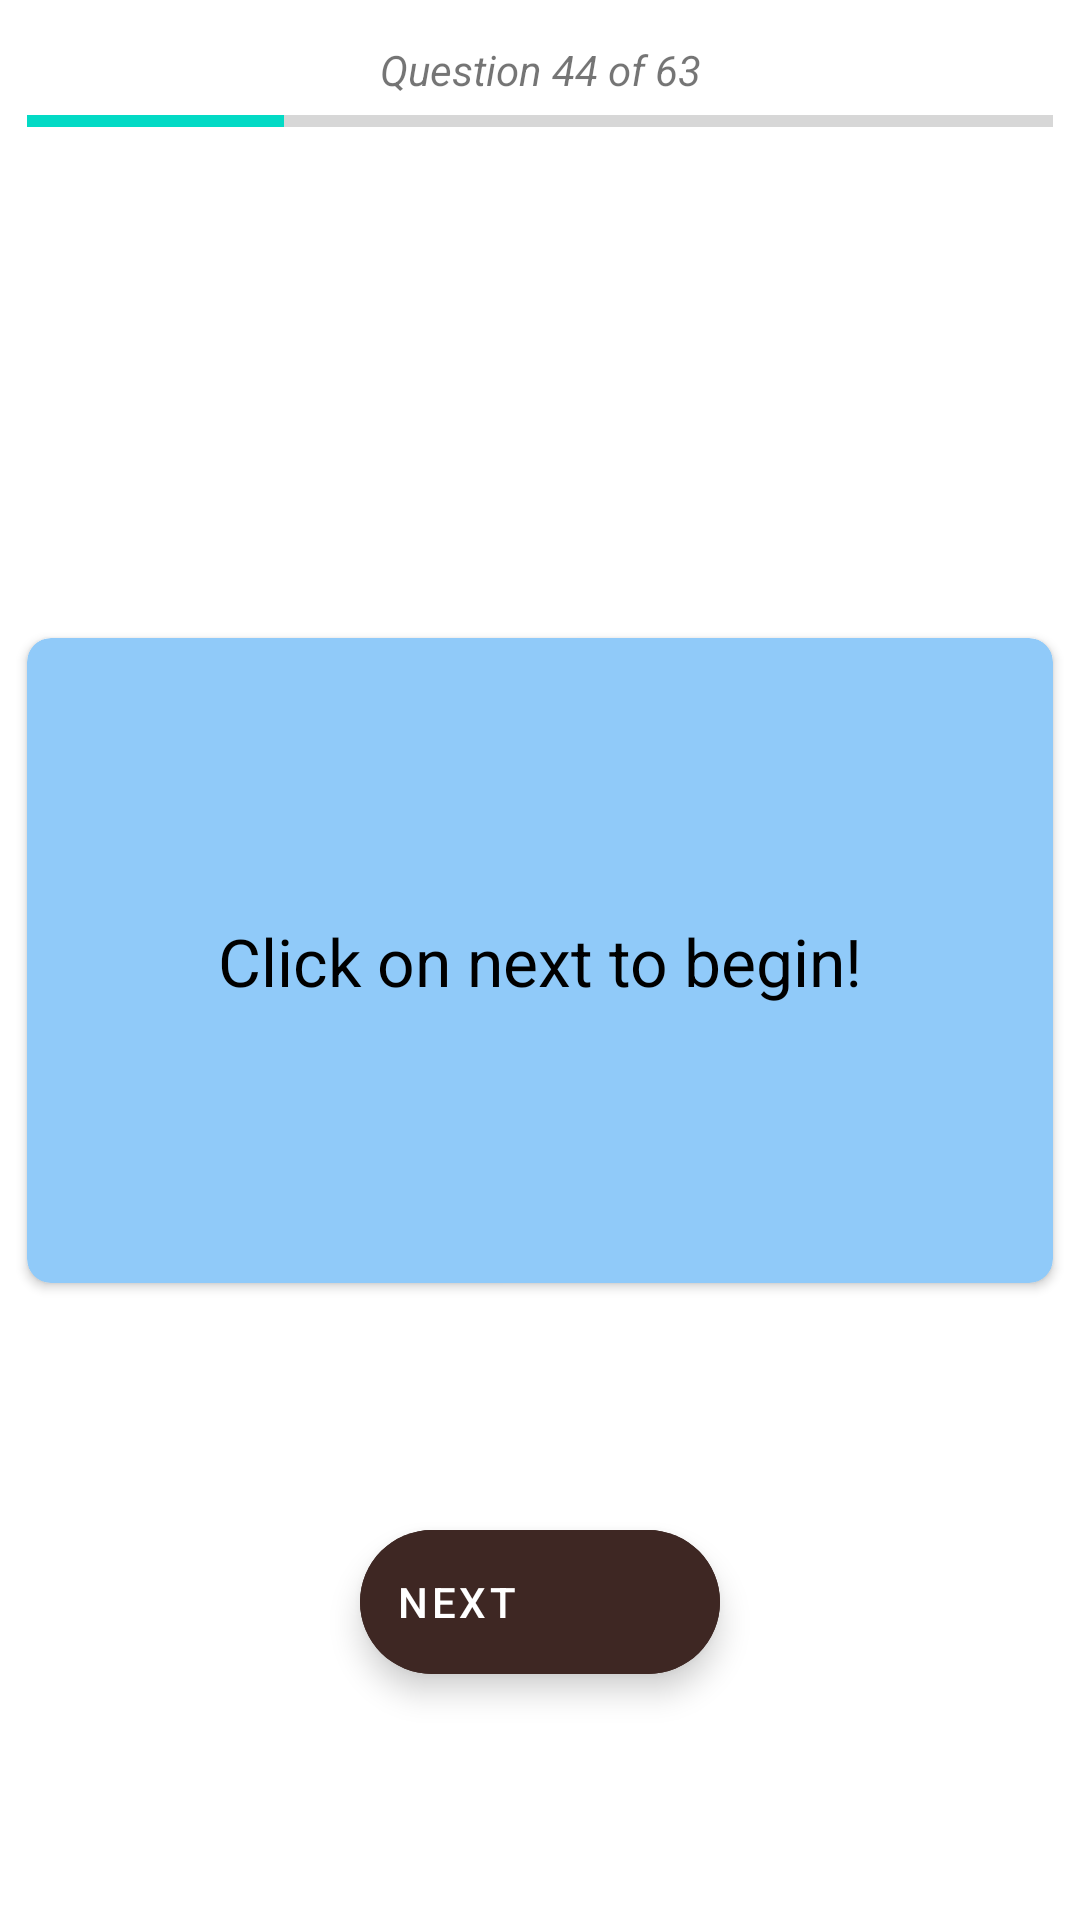

Write the Android layout XML for this screen, with the resource values it uses.
<!-- AndroidManifest.xml: application theme Theme.StudyBuddy -->
<!-- res/layout/activity_sequential_interrogation.xml -->
<?xml version="1.0" encoding="utf-8"?>
<androidx.constraintlayout.widget.ConstraintLayout xmlns:android="http://schemas.android.com/apk/res/android"
    xmlns:app="http://schemas.android.com/apk/res-auto"
    xmlns:tools="http://schemas.android.com/tools"
    android:layout_width="match_parent"
    android:layout_height="match_parent"
    tools:context=".SequentialInterrogation">
    <TextView
        android:id="@+id/textView_progress"
        android:layout_width="wrap_content"
        android:layout_height="wrap_content"
        android:text="Question 44 of 63"
        android:textAlignment="center"
        android:textAppearance="@style/TextAppearance.AppCompat.Small"
        android:textStyle="italic"
        app:layout_constraintBottom_toBottomOf="parent"
        app:layout_constraintLeft_toLeftOf="parent"
        app:layout_constraintRight_toRightOf="parent"
        app:layout_constraintTop_toTopOf="parent"
        app:layout_constraintVertical_bias="0.022" />

    <ProgressBar
        android:id="@+id/progressBarQuestions"
        style="?android:attr/progressBarStyleHorizontal"
        android:layout_width="342dp"
        android:progress="25"
        android:layout_height="wrap_content"
        app:layout_constraintBottom_toBottomOf="parent"
        app:layout_constraintLeft_toLeftOf="parent"
        app:layout_constraintRight_toRightOf="parent"
        app:layout_constraintTop_toTopOf="parent"
        app:layout_constraintVertical_bias="0.052"/>



    <androidx.cardview.widget.CardView
        android:id="@+id/cardView_seq"
        android:layout_width="342dp"
        android:layout_height="215dp"
        app:cardBackgroundColor="@color/blue_200"
        app:cardCornerRadius="8dp"
        app:layout_constraintBottom_toBottomOf="parent"
        app:layout_constraintLeft_toLeftOf="parent"
        app:layout_constraintRight_toRightOf="parent"
        app:layout_constraintTop_toTopOf="parent">

        <androidx.constraintlayout.widget.ConstraintLayout
            android:layout_width="match_parent"
            android:layout_height="match_parent">

            <TextView
                android:id="@+id/currentQuestion_seq"
                android:layout_width="wrap_content"
                android:layout_height="wrap_content"
                android:text="Click on next to begin!"
                android:textAlignment="center"
                android:textAppearance="@style/TextAppearance.AppCompat.Large"
                android:textColor="@color/design_default_color_on_secondary"
                app:layout_constraintBottom_toBottomOf="parent"
                app:layout_constraintLeft_toLeftOf="parent"
                app:layout_constraintRight_toRightOf="parent"
                app:layout_constraintTop_toTopOf="parent" />
        </androidx.constraintlayout.widget.ConstraintLayout>


    </androidx.cardview.widget.CardView>

    <com.google.android.material.floatingactionbutton.ExtendedFloatingActionButton
        android:id="@+id/nextQuestionFAB_seq"
        android:layout_width="wrap_content"
        android:layout_height="wrap_content"
        android:backgroundTint="@color/brown_900"
        android:onClick="nextQuestion"
        android:text="Next"
        android:textColor="@color/white"
        app:icon="@drawable/arrow_next"
        app:iconTint="@color/white"
        app:layout_constraintBottom_toBottomOf="parent"
        app:layout_constraintEnd_toEndOf="parent"
        app:layout_constraintStart_toStartOf="parent"
        app:layout_constraintTop_toBottomOf="@+id/cardView_seq">

    </com.google.android.material.floatingactionbutton.ExtendedFloatingActionButton>


</androidx.constraintlayout.widget.ConstraintLayout>
<!-- resources referenced by this layout -->
<resources>
  <color name="blue_200">#90CAF9</color>
  <color name="brown_900">#3E2723</color>
  <color name="white">#FFFFFFFF</color>
  <style name="Theme.StudyBuddy" parent="Theme.MaterialComponents.DayNight.DarkActionBar">
          
          <item name="colorPrimary">@color/brown_700</item>
          <item name="colorPrimaryVariant">@color/brown_900</item>
          <item name="colorOnPrimary">@color/white</item>
          
          <item name="colorSecondary">@color/teal_200</item>
          <item name="colorSecondaryVariant">@color/teal_700</item>
          <item name="colorOnSecondary">@color/black</item>
          
          <item name="android:statusBarColor" tools:targetApi="l">?attr/colorPrimaryVariant</item>
          
          <item name="android:navigationBarColor">@android:color/transparent</item>
          <item name="bottomSheetDialogTheme">@style/ThemeOverlay.Demo.BottomSheetDialog</item>
  
      </style>
  <color name="brown_700">#5D4037</color>
  <color name="teal_200">#FF03DAC5</color>
  <color name="teal_700">#FF018786</color>
  <color name="black">#FF000000</color>
  <style name="ThemeOverlay.Demo.BottomSheetDialog" parent="@style/ThemeOverlay.MaterialComponents.BottomSheetDialog">
          <item name="bottomSheetStyle">@style/Widget.Demo.BottomSheet</item>
      </style>
  <style name="Widget.Demo.BottomSheet" parent="Widget.MaterialComponents.BottomSheet">
          <item name="shapeAppearanceOverlay">@style/ShapeAppearanceOverlay.Demo</item>
      </style>
  <style name="ShapeAppearanceOverlay.Demo" parent="">
          <item name="cornerSize">8dp</item>
          <item name="cornerFamily">rounded</item>
      </style>
</resources>
